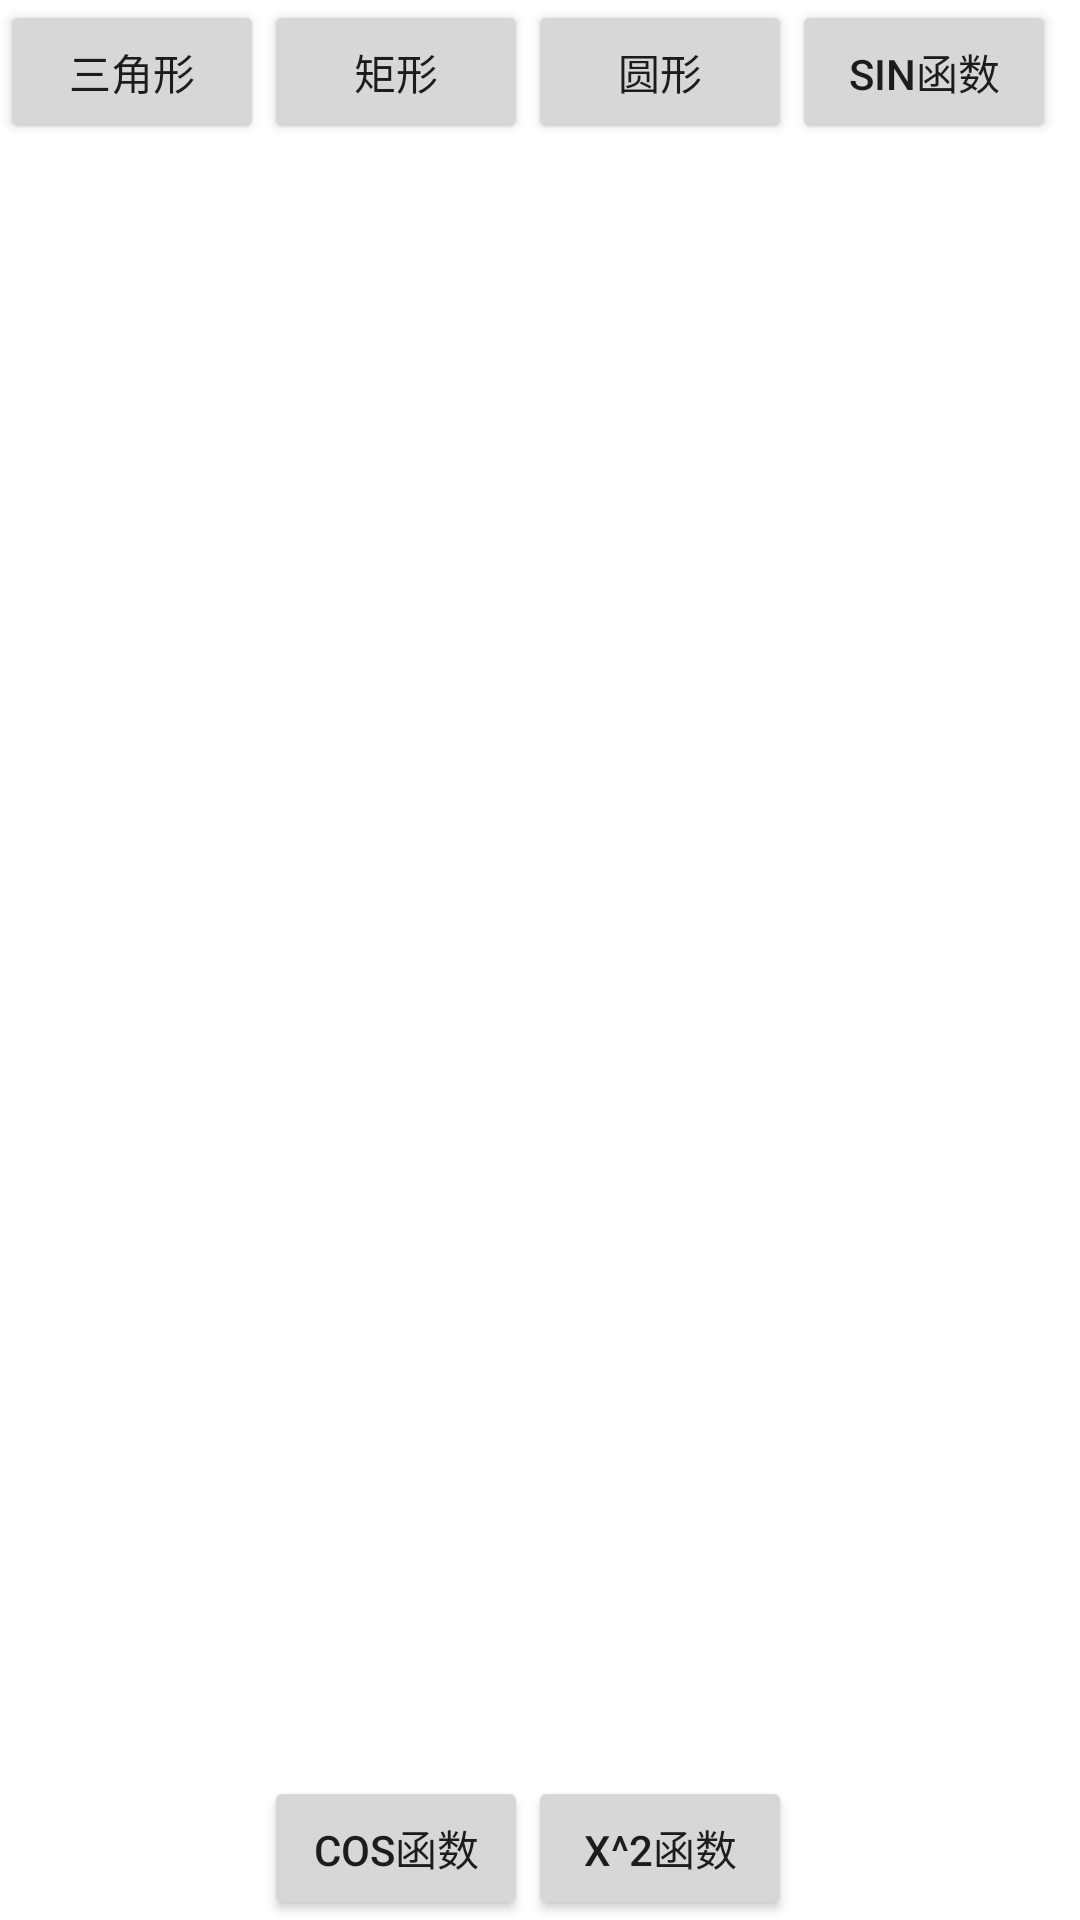

Here is an Android app screen rendered from its layout file. Give the layout XML and the strings, colors and styles it references.
<!-- AndroidManifest.xml: application theme Theme.Drawn -->
<!-- res/layout/activity_main.xml -->
<?xml version="1.0" encoding="utf-8"?>

<GridLayout xmlns:android="http://schemas.android.com/apk/res/android"
    xmlns:app="http://schemas.android.com/apk/res-auto"
    xmlns:tools="http://schemas.android.com/tools"
    android:id="@+id/activity_main"
    android:layout_width="wrap_content"
    android:layout_height="wrap_content"
    android:rowCount="3"
    tools:context=".MainActivity">


    <Button
        android:id="@+id/btn1"
        android:layout_width="wrap_content"
        android:layout_height="wrap_content"
        android:text="三角形"/>

    <Button
        android:id="@+id/btn2"
        android:layout_width="wrap_content"
        android:layout_height="wrap_content"
        android:text="矩形"/>

    <Button
        android:id="@+id/btn3"
        android:layout_width="wrap_content"
        android:layout_height="wrap_content"
        android:text="圆形"/>

    <Button
        android:id="@+id/btn4"
        android:layout_width="wrap_content"
        android:layout_height="wrap_content"
        android:text="sin函数"/>

    <Button
        android:id="@+id/btn5"
        android:layout_width="wrap_content"
        android:layout_height="wrap_content"
        android:layout_row="2"
        android:layout_column="1"
        android:text="cos函数" />

    <Button
        android:id="@+id/btn6"
        android:layout_width="wrap_content"
        android:layout_height="wrap_content"
        android:layout_row="2"
        android:layout_column="2"
        android:text="x^2函数"/>



</GridLayout>
<!-- resources referenced by this layout -->
<resources>
  <style name="Theme.Drawn" parent="Theme.MaterialComponents.DayNight.DarkActionBar">
          
          <item name="colorPrimary">@color/purple_500</item>
          <item name="colorPrimaryVariant">@color/purple_700</item>
          <item name="colorOnPrimary">@color/white</item>
          
          <item name="colorSecondary">@color/teal_200</item>
          <item name="colorSecondaryVariant">@color/teal_700</item>
          <item name="colorOnSecondary">@color/white</item>
          
          <item name="android:statusBarColor" tools:targetApi="l">?attr/colorPrimaryVariant</item>
          
      </style>
  <!-- not gathered from this repository: default colours our renderer supplied (Android Studio template values) -->
  <color name="purple_500">#FF6200EE</color>
  <color name="purple_700">#FF3700B3</color>
  <color name="teal_200">#FF03DAC5</color>
  <color name="teal_700">#FF018786</color>
  <color name="white">#FFFFFFFF</color>
</resources>
